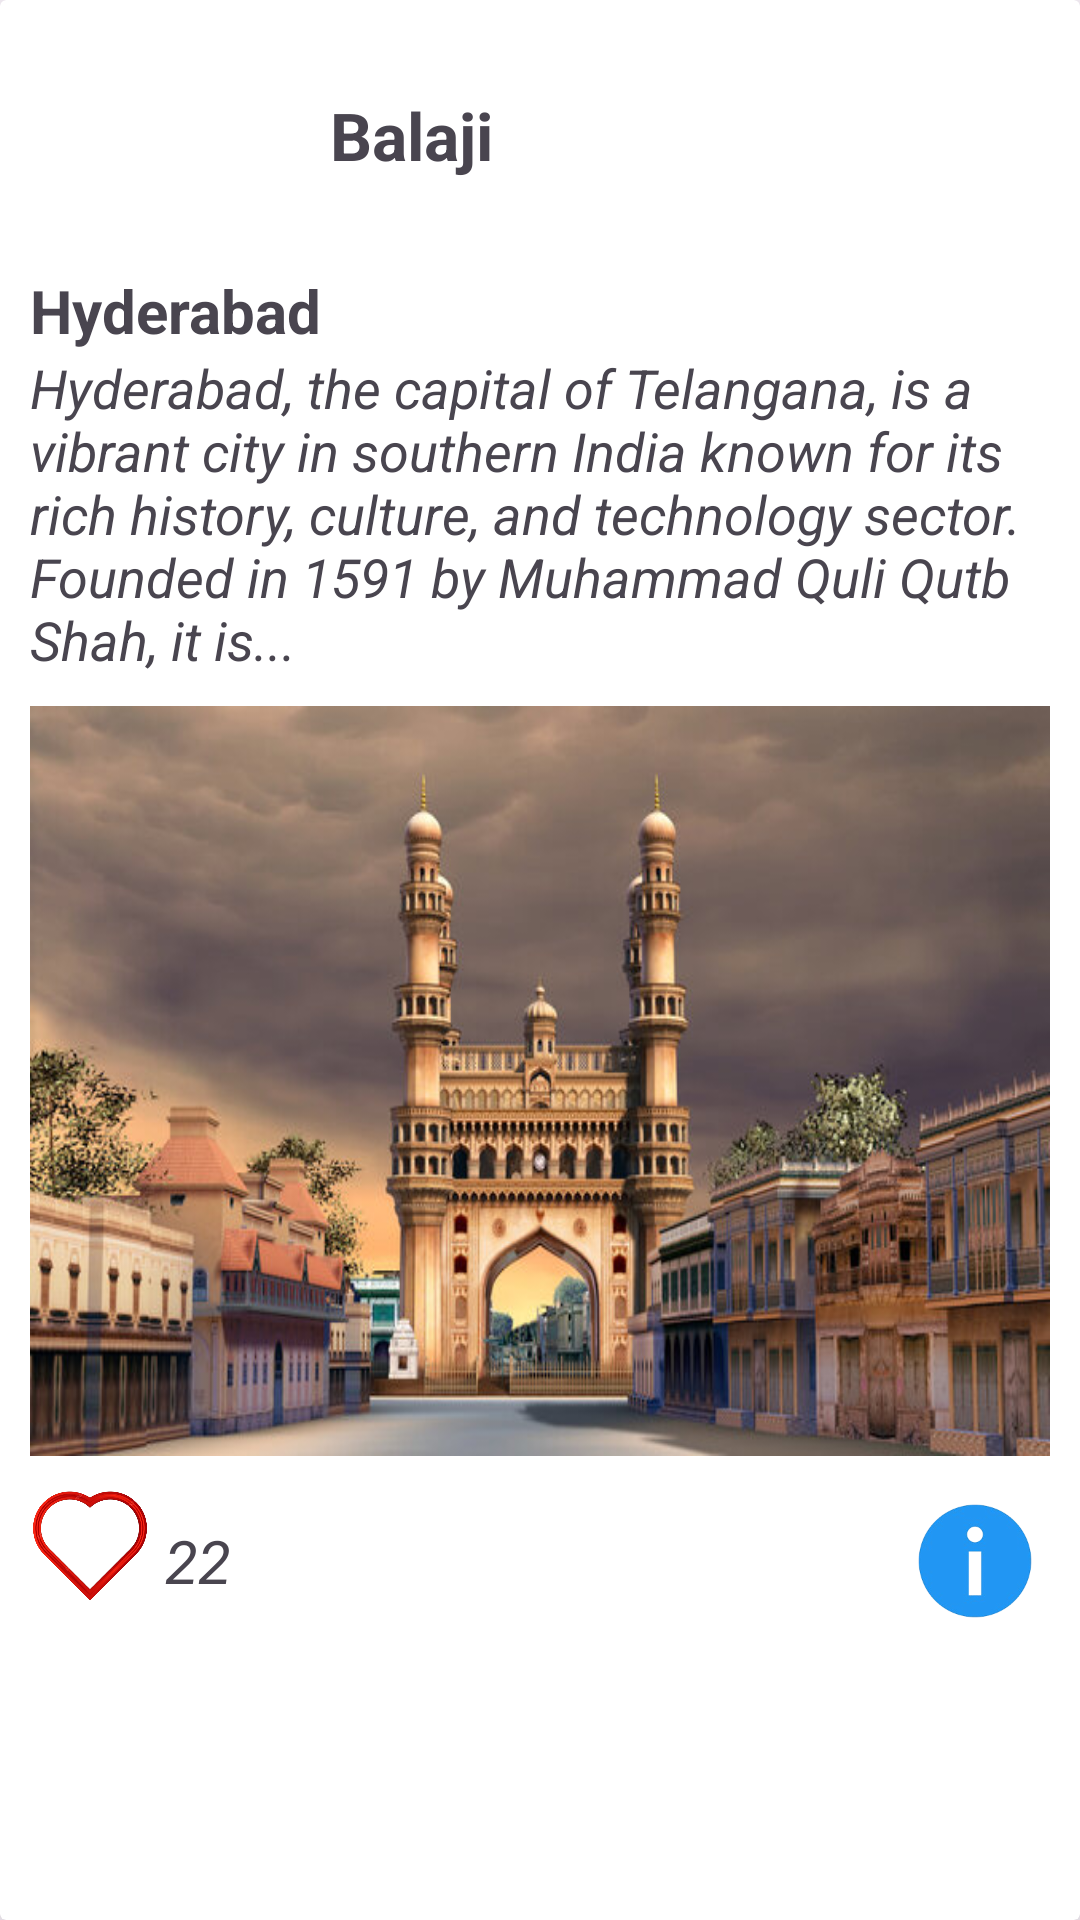

Here is an Android app screen rendered from its layout file. Give the layout XML and the strings, colors and styles it references.
<!-- AndroidManifest.xml: application theme Theme.MyTravelJournal -->
<!-- res/layout/journal_view.xml -->
<?xml version="1.0" encoding="utf-8"?>
<androidx.cardview.widget.CardView xmlns:android="http://schemas.android.com/apk/res/android"
    android:layout_width="match_parent"
    xmlns:app="http://schemas.android.com/apk/res-auto"
    app:cardElevation="30dp"
    android:layout_marginBottom="20dp"
    android:layout_height="wrap_content">
    <LinearLayout
        android:layout_width="match_parent"
        android:layout_height="wrap_content"
        android:padding="10dp"
        android:orientation="vertical">
        <LinearLayout
            android:layout_width="match_parent"
            android:layout_height="wrap_content"
            android:layout_marginBottom="10dp"
            android:orientation="horizontal">
            <ImageView
                android:id="@+id/profileimage"
                android:layout_width="80dp"
                android:layout_height="70dp"
                android:scaleType="centerCrop"
                android:clipToOutline="true"
                android:background="@drawable/profile_image_background"
                android:src="@drawable/icon_profile"/>
            <TextView
                android:id="@+id/name"
                android:layout_width="0dp"
                android:layout_height="wrap_content"
                android:layout_weight="1"
                android:layout_gravity="center_vertical"
                android:layout_marginLeft="20dp"
                android:textSize="22sp"
                android:textStyle="bold"
                android:text="Balaji"/>
        </LinearLayout>
        <TextView
            android:id="@+id/title"
            android:layout_width="wrap_content"
            android:layout_height="wrap_content"
            android:textSize="20sp"
            android:textStyle="bold"
            android:text="Hyderabad"/>
        <TextView
            android:id="@+id/description"
            android:layout_width="wrap_content"
            android:layout_height="wrap_content"
            android:textSize="18sp"
            android:textStyle="italic"
            android:text="Hyderabad, the capital of Telangana, is a vibrant city in southern India known for its rich history, culture, and technology sector. Founded in 1591 by Muhammad Quli Qutb Shah, it is..."
            />
        <ImageView
            android:id="@+id/journal_image"
            android:layout_width="match_parent"
            android:layout_height="250dp"
            android:scaleType="fitXY"
            android:layout_marginVertical="10dp"
            android:src="@drawable/hyd_img"/>
        <LinearLayout
            android:layout_width="match_parent"
            android:layout_height="wrap_content"
            android:orientation="horizontal">
            <ImageView
                android:id="@+id/like_button"
                android:layout_width="40dp"
                android:layout_height="40dp"
                android:src="@drawable/like_before_click"
                android:scaleType="centerCrop"/>
            <TextView
                android:id="@+id/likecount"
                android:layout_width="wrap_content"
                android:layout_height="wrap_content"
                android:text="22"
                android:layout_gravity="center_vertical"
                android:layout_marginLeft="5dp"
                android:textSize="20sp"
                android:textStyle="italic"/>

            <View
                android:layout_width="0dp"
                android:layout_height="1dp"
                android:layout_weight="1"/>
            <ImageView
                android:id="@+id/more_info_view"
                android:layout_width="50dp"
                android:layout_height="50dp"
                android:src="@drawable/info_logo"
                android:scaleType="fitCenter"/>
        </LinearLayout>

    </LinearLayout>
</androidx.cardview.widget.CardView>
<!-- resources referenced by this layout -->
<resources>
  <!-- drawable hyd_img: png bitmap (drawable, 414811 bytes) -->
  <!-- drawable info_logo: png bitmap (drawable, 20524 bytes) -->
  <!-- drawable like_before_click: png bitmap (drawable, 130937 bytes) -->
  <style name="Theme.MyTravelJournal" parent="Base.Theme.MyTravelJournal" />
  <style name="Base.Theme.MyTravelJournal" parent="Theme.Material3.DayNight.NoActionBar">
          
          
      </style>
</resources>
